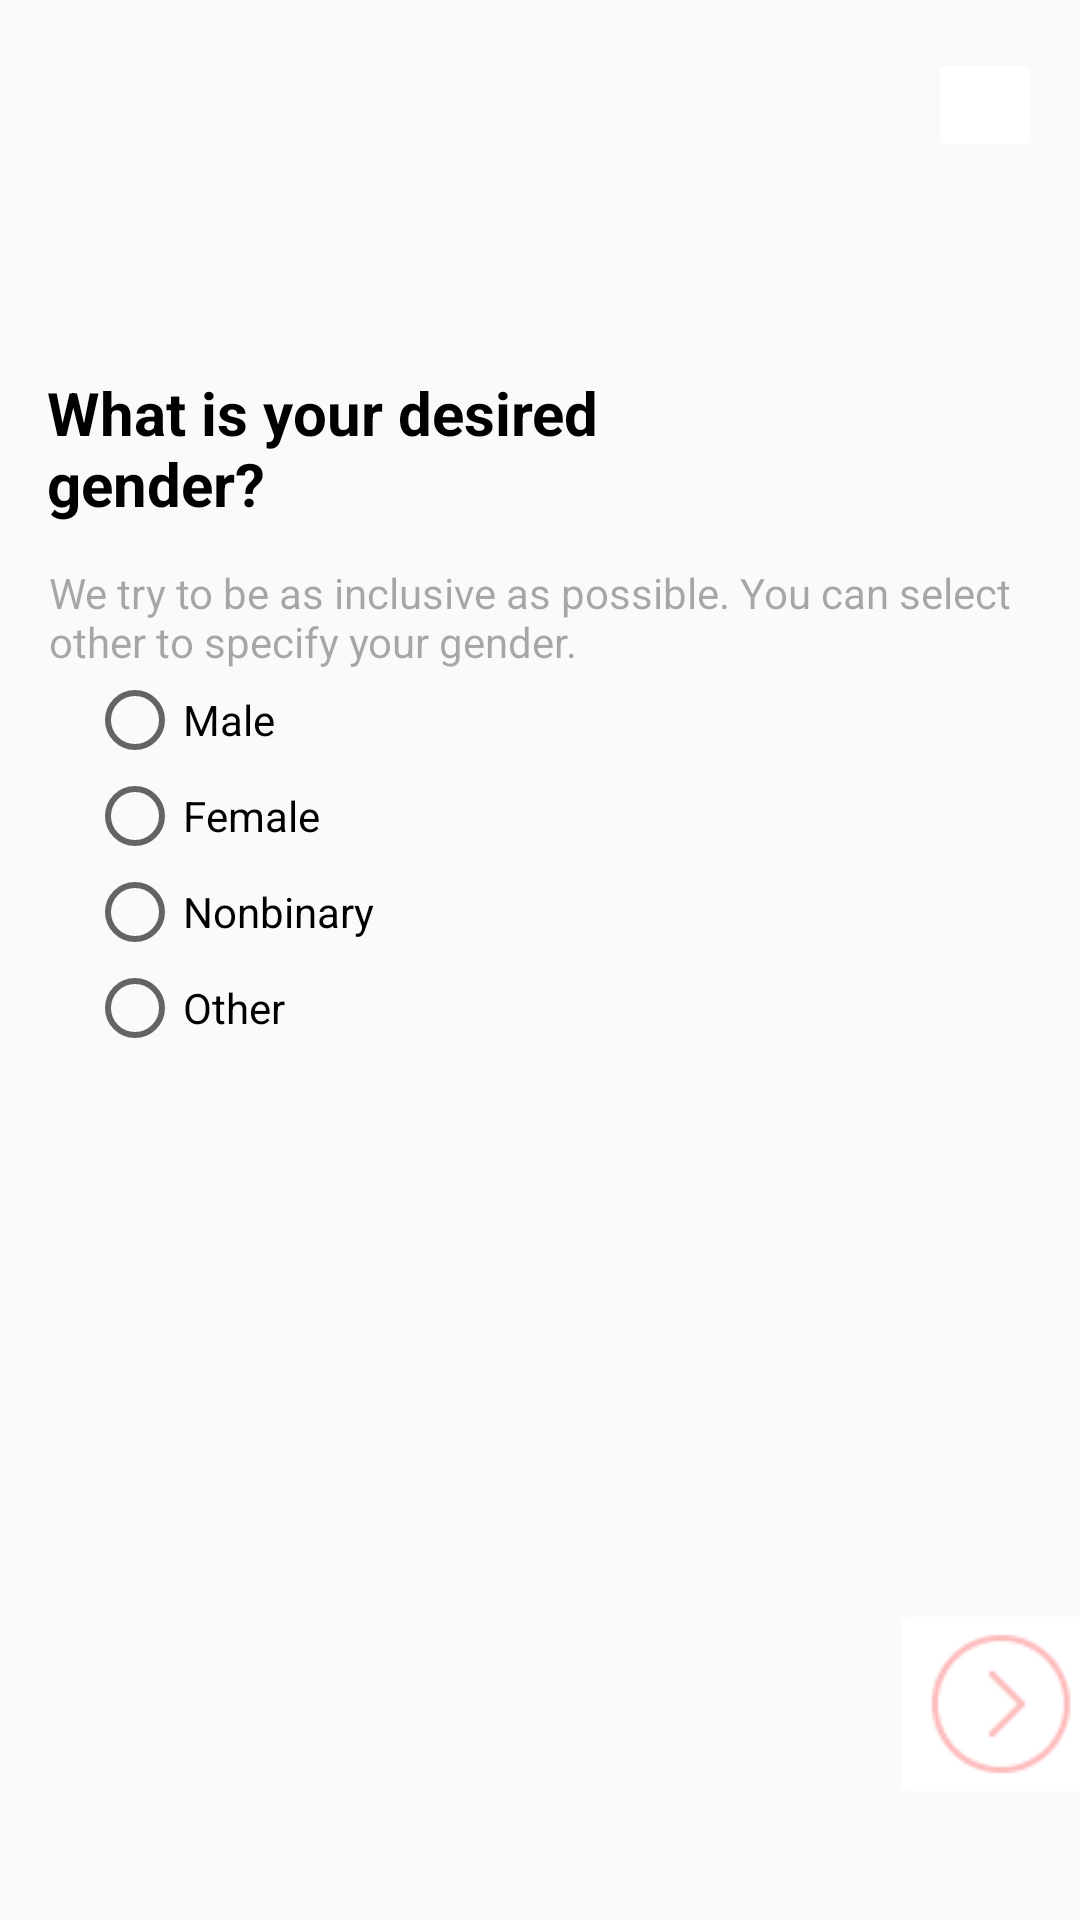

Layout XML and referenced resources for this Android screen:
<!-- AndroidManifest.xml: application theme Theme.AppCompat.Light -->
<!-- res/layout/activity_gender.xml -->
<?xml version="1.0" encoding="utf-8"?>
<androidx.constraintlayout.widget.ConstraintLayout xmlns:android="http://schemas.android.com/apk/res/android"
    xmlns:app="http://schemas.android.com/apk/res-auto"
    xmlns:tools="http://schemas.android.com/tools"
    android:layout_width="match_parent"
    android:layout_height="match_parent"
    tools:context=".GenderActivity">

    <ImageButton
        android:id="@+id/cross"
        android:layout_width="38dp"
        android:layout_height="38dp"
        android:layout_marginStart="342dp"
        android:layout_marginTop="16dp"
        android:layout_marginEnd="15dp"
        android:backgroundTint="#FFFFFF"
        app:layout_constraintEnd_toEndOf="parent"
        app:layout_constraintHorizontal_bias="0.937"
        app:layout_constraintStart_toStartOf="parent"
        app:layout_constraintTop_toTopOf="parent"
        app:srcCompat="@drawable/cross" />

    <TextView
        android:id="@+id/gender_title"
        android:layout_width="213dp"
        android:layout_height="55dp"
        android:layout_marginStart="27dp"
        android:layout_marginTop="124dp"
        android:layout_marginEnd="210dp"
        android:text="What is your desired gender?"
        android:textColor="#000000"
        android:textSize="20sp"
        android:textStyle="bold"
        app:layout_constraintEnd_toEndOf="parent"
        app:layout_constraintHorizontal_bias="0.128"
        app:layout_constraintStart_toStartOf="parent"
        app:layout_constraintTop_toTopOf="parent" />

    <TextView
        android:id="@+id/gender_subtext"
        android:layout_width="355dp"
        android:layout_height="38dp"
        android:layout_marginStart="27dp"
        android:layout_marginTop="188dp"
        android:layout_marginEnd="72dp"
        android:text="We try to be as inclusive as possible. You can select other to specify your gender."
        android:textColor="#56000000"
        app:layout_constraintEnd_toEndOf="parent"
        app:layout_constraintHorizontal_bias="0.116"
        app:layout_constraintStart_toStartOf="parent"
        app:layout_constraintTop_toTopOf="parent" />

    <RadioGroup
        android:id="@+id/genderRadioGroup"
        android:layout_width="wrap_content"
        android:layout_height="wrap_content"
        android:layout_marginStart="29dp"
        android:layout_marginEnd="227dp"
        android:layout_marginBottom="288dp"
        android:orientation="vertical"
        app:layout_constraintBottom_toBottomOf="parent"
        app:layout_constraintEnd_toEndOf="parent"
        app:layout_constraintHorizontal_bias="0.0"
        app:layout_constraintStart_toStartOf="parent">

        <RadioButton
            android:id="@+id/maleRadioButton"
            android:layout_width="wrap_content"
            android:layout_height="wrap_content"
            android:text="Male" />

        <RadioButton
            android:id="@+id/femaleRadioButton"
            android:layout_width="wrap_content"
            android:layout_height="wrap_content"
            android:text="Female" />

        <RadioButton
            android:id="@+id/nonbinaryRadioButton"
            android:layout_width="wrap_content"
            android:layout_height="wrap_content"
            android:text="Nonbinary" />

        <RadioButton
            android:id="@+id/otherRadioButton"
            android:layout_width="wrap_content"
            android:layout_height="wrap_content"
            android:text="Other" />

    </RadioGroup>

    <TextView
        android:id="@+id/selectedOptionTextView"
        android:layout_width="216dp"
        android:layout_height="57dp"
        android:layout_marginStart="88dp"
        android:layout_marginEnd="291dp"
        android:padding="16dp"
        app:layout_constraintEnd_toEndOf="parent"
        app:layout_constraintHorizontal_bias="0.326"
        app:layout_constraintStart_toStartOf="parent"
        app:layout_constraintTop_toBottomOf="@+id/genderRadioGroup" />

    <ImageButton
        android:id="@+id/next"
        android:layout_width="wrap_content"
        android:layout_height="wrap_content"
        android:layout_marginStart="322dp"
        android:layout_marginEnd="15dp"
        android:layout_marginBottom="37dp"
        android:backgroundTint="#FFFFFF"
        app:layout_constraintBottom_toBottomOf="parent"
        app:layout_constraintEnd_toEndOf="parent"
        app:layout_constraintStart_toStartOf="parent"
        app:srcCompat="@drawable/next" />


</androidx.constraintlayout.widget.ConstraintLayout>
<!-- resources referenced by this layout -->
<resources>
  <!-- drawable next: png bitmap (drawable, 1204 bytes) -->
</resources>
